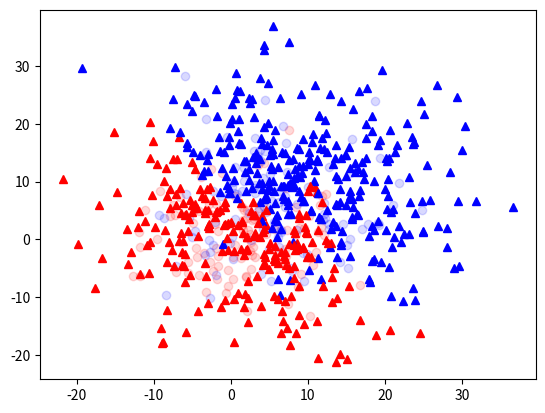

Write the Python code that produced this figure.
import matplotlib.pyplot as plt
import numpy as np

k = 8
N = 200
M = 500

X1 = np.random.normal(0, 6, (N//2, 2))
X2 = np.random.normal(5, 8, (N//2, 2))

Y1 = np.zeros(N//2)
Y2 = np.ones(N//2)

X = np.concatenate([X1, X2])
Y = np.concatenate([Y1, Y2])

X_hat = np.random.normal(6, 10, (2, M))
Y_hat = np.zeros(M)

for n,i in enumerate(X_hat.T):
    diffs = np.linalg.norm(i - X, axis = 1)
    order = np.argsort(diffs)[:k]
    avg = np.round(np.mean(Y[order]))
    Y_hat[n] = avg

for i,j,k in zip(X[:,0], X[:,1], Y):
    if k == 0:
        plt.plot(i,j,"ro", alpha = 0.15)
    else:
        plt.plot(i,j,"bo", alpha = 0.15)

for i,j,k in zip(X_hat[0], X_hat[1], Y_hat):
    if k == 0:
        plt.plot(i,j,"r^")
    else:
        plt.plot(i,j,"b^")

plt.show()
